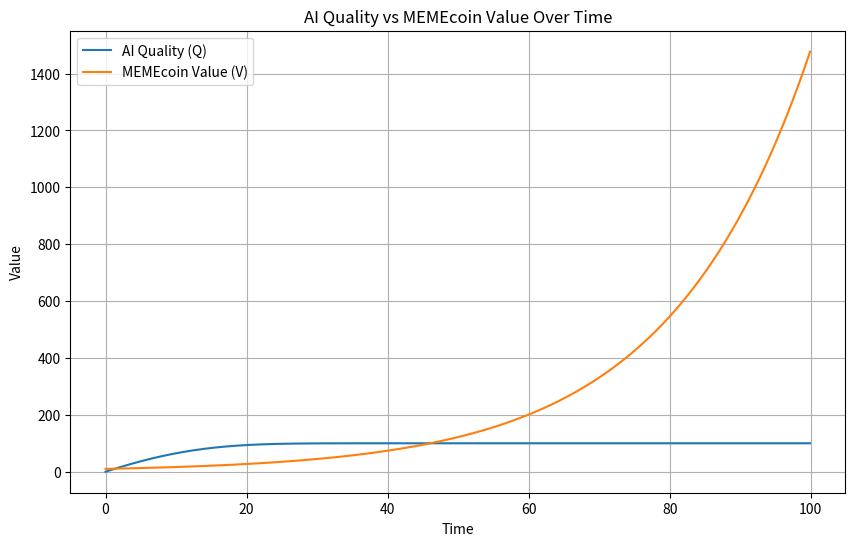

Python code for this plot:
import numpy as np
import matplotlib.pyplot as plt

# Parameters
k = 0.01  # Growth rate constant
I = 0.8   # Intrinsic ability of MEMEcoin (0 to 1)
Q_max = 100  # Maximum quality
V_0 = 10    # Initial memecoin value
r = 0.05    # Memecoin growth rate
t_max = 100 # Time horizon
dt = 0.1    # Time step

# Time array
t = np.arange(0, t_max, dt)

# Memecoin value function
V_t = V_0 * np.exp(r * t)

# Numerical solution for Q(t) using Euler method
Q = np.zeros(len(t))
Q[0] = 0  # Initial quality
for i in range(1, len(t)):
    dQ_dt = k * V_t[i] * I * (Q_max - Q[i-1])
    Q[i] = Q[i-1] + dQ_dt * dt

# Plotting
plt.figure(figsize=(10, 6))
plt.plot(t, Q, label='AI Quality (Q)')
plt.plot(t, V_t, label='MEMEcoin Value (V)')
plt.xlabel('Time')
plt.ylabel('Value')
plt.title('AI Quality vs MEMEcoin Value Over Time')
plt.legend()
plt.grid()
plt.show()